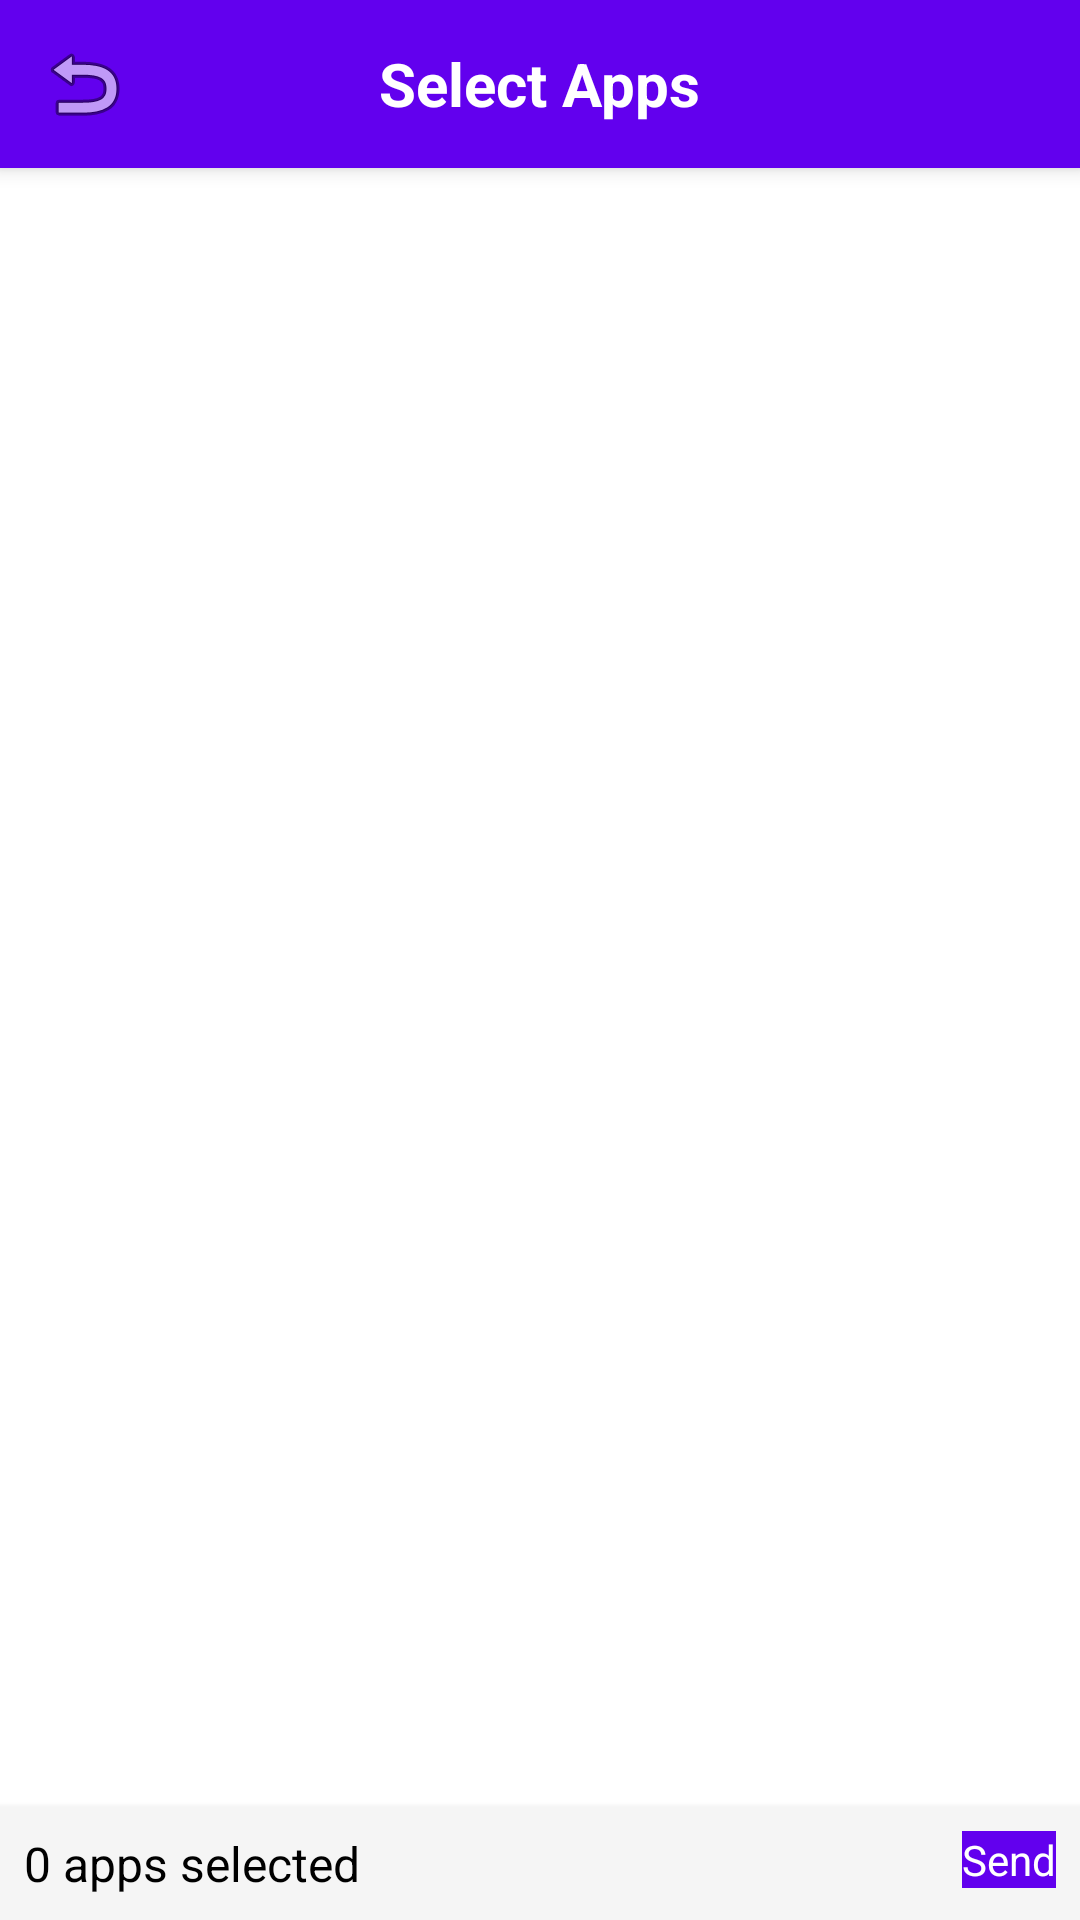

This screen was rendered from an Android layout file. Write that file and the resources it references.
<!-- AndroidManifest.xml: activity theme AppTheme.Light -->
<!-- res/layout/activity_app_picker.xml -->
<?xml version="1.0" encoding="utf-8"?>
<RelativeLayout xmlns:android="http://schemas.android.com/apk/res/android"
    android:layout_width="match_parent"
    android:layout_height="match_parent"
    android:background="?attr/appBackgroundColor">

    
    <RelativeLayout
        android:id="@+id/toolbar_app_picker"
        android:layout_width="match_parent"
        android:layout_height="56dp"
        android:background="?attr/appPrimaryColor"
        android:elevation="4dp">

        <ImageButton
            android:id="@+id/back_button_app_picker"
            android:layout_width="56dp"
            android:layout_height="56dp"
            android:layout_alignParentStart="true"
            android:layout_centerVertical="true"
            android:background="?android:attr/selectableItemBackgroundBorderless"
            android:contentDescription="Back"
            android:src="@android:drawable/ic_menu_revert" />

        <TextView
            android:id="@+id/title_text_app_picker"
            android:layout_width="wrap_content"
            android:layout_height="wrap_content"
            android:layout_centerInParent="true"
            android:text="Select Apps"
            android:textColor="?attr/appHeaderTextColor"
            android:textSize="20sp"
            android:textStyle="bold" />
    </RelativeLayout>

    
    <LinearLayout
        android:id="@+id/loading_view_app_picker"
        android:layout_width="wrap_content"
        android:layout_height="wrap_content"
        android:layout_centerInParent="true"
        android:gravity="center"
        android:orientation="vertical"
        android:visibility="gone">

        <ProgressBar
            android:layout_width="wrap_content"
            android:layout_height="wrap_content" />

        <TextView
            android:layout_width="wrap_content"
            android:layout_height="wrap_content"
            android:layout_marginTop="8dp"
            android:text="Loading installed apps..."
            android:textColor="?attr/appTextColor"
            android:textSize="16sp" />

    </LinearLayout>


    
    <androidx.recyclerview.widget.RecyclerView
        android:id="@+id/app_recycler_view"
        android:layout_width="match_parent"
        android:layout_height="match_parent"
        android:layout_below="@id/toolbar_app_picker"
        android:layout_above="@+id/footer_app_picker"
        android:padding="4dp" />

    
    <RelativeLayout
        android:id="@+id/footer_app_picker"
        android:layout_width="match_parent"
        android:layout_height="wrap_content"
        android:layout_alignParentBottom="true"
        android:padding="8dp"
        android:background="#F5F5F5"
        android:elevation="4dp">

        <TextView
            android:id="@+id/selection_count_text_app_picker"
            android:layout_width="wrap_content"
            android:layout_height="wrap_content"
            android:layout_centerVertical="true"
            android:layout_alignParentStart="true"
            android:text="0 apps selected"
            android:textColor="@android:color/black"
            android:textSize="16sp"/>

        <Button
            android:id="@+id/button_send_app_picker"
            style="@style/AppButton"
            android:layout_width="wrap_content"
            android:layout_height="wrap_content"
            android:layout_alignParentEnd="true"
            android:text="Send" />

    </RelativeLayout>

</RelativeLayout>
<!-- resources referenced by this layout -->
<resources>
  <style name="AppButton" parent="android:Widget.Button">
          <item name="android:textColor">?attr/appHeaderTextColor</item>
          <item name="android:background">?attr/appPrimaryColor</item>
      </style>
  <style name="AppTheme.Light" parent="AppThemeBase">
          <item name="appPrimaryColor">@color/lt_colorPrimary</item>
          <item name="appBackgroundColor">@color/lt_backgroundColor</item>
          <item name="appTextColor">@color/lt_textColor</item>
          <item name="appHeaderTextColor">@color/lt_headerTextColor</item>
      </style>
  <style name="AppThemeBase" parent="android:Theme.DeviceDefault.Light.NoActionBar">
          <item name="android:windowBackground">?attr/appBackgroundColor</item>
          <item name="android:colorPrimary">?attr/appPrimaryColor</item>
          <item name="android:textColor">?attr/appTextColor</item>
          <item name="android:buttonStyle">@style/AppButton</item>
      </style>
  <color name="lt_colorPrimary">#6200EE</color>
  <color name="lt_backgroundColor">#FFFFFF</color>
  <color name="lt_textColor">#000000</color>
  <color name="lt_headerTextColor">#FFFFFF</color>
</resources>
